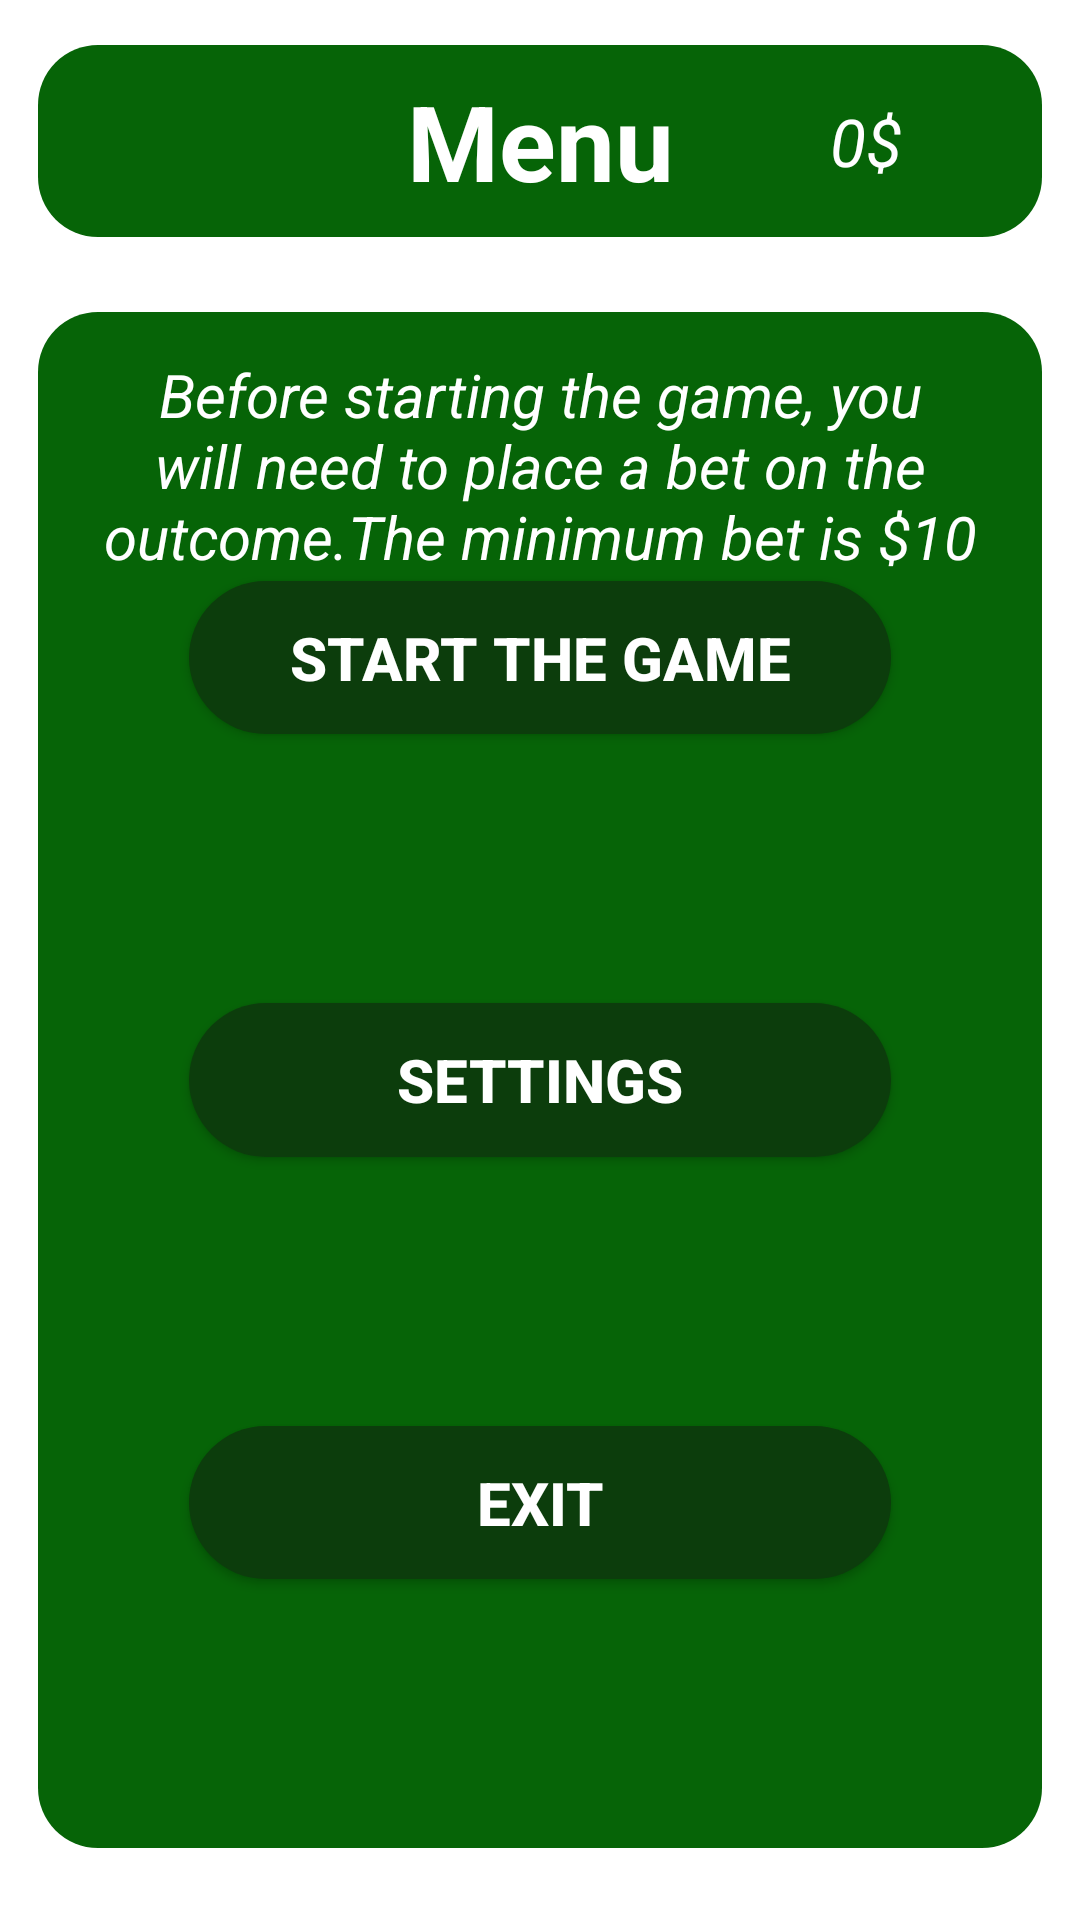

This screen was rendered from an Android layout file. Write that file and the resources it references.
<!-- AndroidManifest.xml: application theme Theme.MyCasino6 -->
<!-- res/layout/fragment_menu.xml -->
<?xml version="1.0" encoding="utf-8"?>
<androidx.constraintlayout.widget.ConstraintLayout xmlns:android="http://schemas.android.com/apk/res/android"
    xmlns:tools="http://schemas.android.com/tools"
    android:layout_width="match_parent"
    xmlns:app="http://schemas.android.com/apk/res-auto"
    android:orientation="vertical"
    android:layout_height="match_parent"
    tools:context=".view.fragments.MenuFragment">

    <androidx.constraintlayout.widget.ConstraintLayout
        android:layout_width="0dp"
        android:background="@drawable/background_ll_reg"
        android:id="@+id/id_menu_str_sost"
        android:layout_height="0dp"
        android:layout_marginTop="15dp"
        android:orientation="horizontal"
        app:layout_constraintStart_toStartOf="parent"
        app:layout_constraintEnd_toEndOf="parent"
        app:layout_constraintTop_toTopOf="parent"
        app:layout_constraintWidth_percent="0.93"
        app:layout_constraintHeight_percent="0.1">

        <TextView
            android:id="@+id/textView1"
            android:layout_width="0dp"
            android:layout_height="0dp"
            app:layout_constraintWidth_percent="0.3"
            app:layout_constraintHeight_percent="1"
            android:text="Menu"
            android:textColor="@color/white"
            android:textStyle="bold"
            android:textSize="35sp"
            android:gravity="center"
            app:layout_constraintTop_toTopOf="parent"
            app:layout_constraintBottom_toBottomOf="parent"
            app:layout_constraintStart_toStartOf="parent"
            app:layout_constraintEnd_toEndOf="parent" />

        <TextView
            android:id="@+id/id_menu_tv_my_cash"
            android:layout_width="0dp"
            android:layout_height="0dp"
            app:layout_constraintWidth_percent="0.35"
            app:layout_constraintHeight_percent="1"
            android:text="0$"
            android:textStyle="italic"
            android:textColor="@color/white"
            android:textSize="22sp"
            android:gravity="center"
            app:layout_constraintBottom_toBottomOf="@+id/textView1"
            app:layout_constraintStart_toEndOf="@+id/textView1" />



    </androidx.constraintlayout.widget.ConstraintLayout>

    <androidx.constraintlayout.widget.ConstraintLayout
        android:layout_width="0dp"
        android:background="@drawable/background_ll_reg"
        android:id="@+id/id_menu_ll1"
        android:layout_marginTop="80dp"
        android:layout_height="0dp"
        android:orientation="vertical"
        app:layout_constraintWidth_percent="0.93"
        app:layout_constraintHeight_percent="0.8"
        app:layout_constraintStart_toStartOf="parent"
        app:layout_constraintEnd_toEndOf="parent"
        app:layout_constraintTop_toTopOf="parent"
        app:layout_constraintBottom_toBottomOf="parent">

        <androidx.appcompat.widget.AppCompatButton
            android:id="@+id/id_menu_button_start"
            android:layout_width="0dp"
            android:layout_height="0dp"
            android:text="start the game"
            android:background="@drawable/background_button1_reg"
            android:textColor="@color/white"
            android:textStyle="bold"
            android:textSize="20sp"
            app:layout_constraintWidth_percent="0.7"
            app:layout_constraintHeight_percent="0.1"
            app:layout_constraintTop_toTopOf="parent"
            app:layout_constraintBottom_toTopOf="@+id/id_menu_button_settings"
            app:layout_constraintStart_toStartOf="parent"
            app:layout_constraintEnd_toEndOf="parent"
            />

        <TextView
            android:id="@+id/id_menu_tv_description_game"
            android:layout_width="0dp"
            android:layout_height="0dp"
            android:textColor="@color/white"
            android:textStyle="italic"
            android:gravity="center"
            android:textSize="20sp"
            android:text="Before starting the game, you will need to place a bet on the outcome.The minimum bet is $10"
            app:layout_constraintStart_toStartOf="parent"
            app:layout_constraintEnd_toEndOf="parent"
            app:layout_constraintBottom_toTopOf="@id/id_menu_button_start"
            app:layout_constraintWidth_percent="0.9"
            app:layout_constraintHeight_percent="0.15"/>


        <androidx.appcompat.widget.AppCompatButton
            android:id="@+id/id_menu_button_settings"
            android:layout_width="0dp"
            android:layout_height="0dp"
            app:layout_constraintWidth_percent="0.7"
            app:layout_constraintHeight_percent="0.1"
            android:text="settings"
            android:background="@drawable/background_button1_reg"
            android:textColor="@color/white"
            android:textStyle="bold"
            android:textSize="20sp"
            app:layout_constraintTop_toBottomOf="@+id/id_menu_button_start"
            app:layout_constraintBottom_toTopOf="@+id/id_menu_button_exit"
            app:layout_constraintStart_toStartOf="parent"
            app:layout_constraintEnd_toEndOf="parent"
            />

        <androidx.appcompat.widget.AppCompatButton
            android:id="@+id/id_menu_button_exit"
            android:layout_width="0dp"
            android:layout_height="0dp"
            app:layout_constraintWidth_percent="0.7"
            app:layout_constraintHeight_percent="0.1"
            android:text="exit"
            android:background="@drawable/background_button1_reg"
            android:textColor="@color/white"
            android:textStyle="bold"
            android:textSize="20sp"
            app:layout_constraintTop_toBottomOf="@+id/id_menu_button_settings"
            app:layout_constraintBottom_toBottomOf="parent"
            app:layout_constraintStart_toStartOf="parent"
            app:layout_constraintEnd_toEndOf="parent"
            />

    </androidx.constraintlayout.widget.ConstraintLayout>

</androidx.constraintlayout.widget.ConstraintLayout>
<!-- resources referenced by this layout -->
<resources>
  <color name="white">#FFFFFFFF</color>
  <!-- drawable background_button1_reg (drawable) -->
  <?xml version="1.0" encoding="utf-8"?>
  <shape xmlns:android="http://schemas.android.com/apk/res/android"
  
      android:shape="rectangle">
      <solid android:color="#0c3d0c" />
      <corners android:radius="40dp" />
  
  </shape>
  <!-- drawable background_ll_reg (drawable) -->
  <?xml version="1.0" encoding="utf-8"?>
  <shape xmlns:android="http://schemas.android.com/apk/res/android"
  
      android:shape="rectangle">
      <solid android:color="#066407" />
      <corners android:radius="20dp" />
  
  </shape>
  <style name="Theme.MyCasino6" parent="Theme.MaterialComponents.DayNight.NoActionBar">
          
          <item name="colorPrimary">@color/purple_500</item>
          <item name="colorPrimaryVariant">@color/purple_700</item>
          <item name="colorOnPrimary">@color/white</item>
          
          <item name="colorSecondary">@color/teal_200</item>
          <item name="colorSecondaryVariant">@color/teal_700</item>
          <item name="colorOnSecondary">@color/black</item>
          
          <item name="android:statusBarColor">?attr/colorPrimaryVariant</item>
          
      </style>
  <color name="purple_500">#FF6200EE</color>
  <color name="purple_700">#FF3700B3</color>
  <color name="teal_200">#FF03DAC5</color>
  <color name="teal_700">#FF018786</color>
  <color name="black">#FF000000</color>
</resources>
